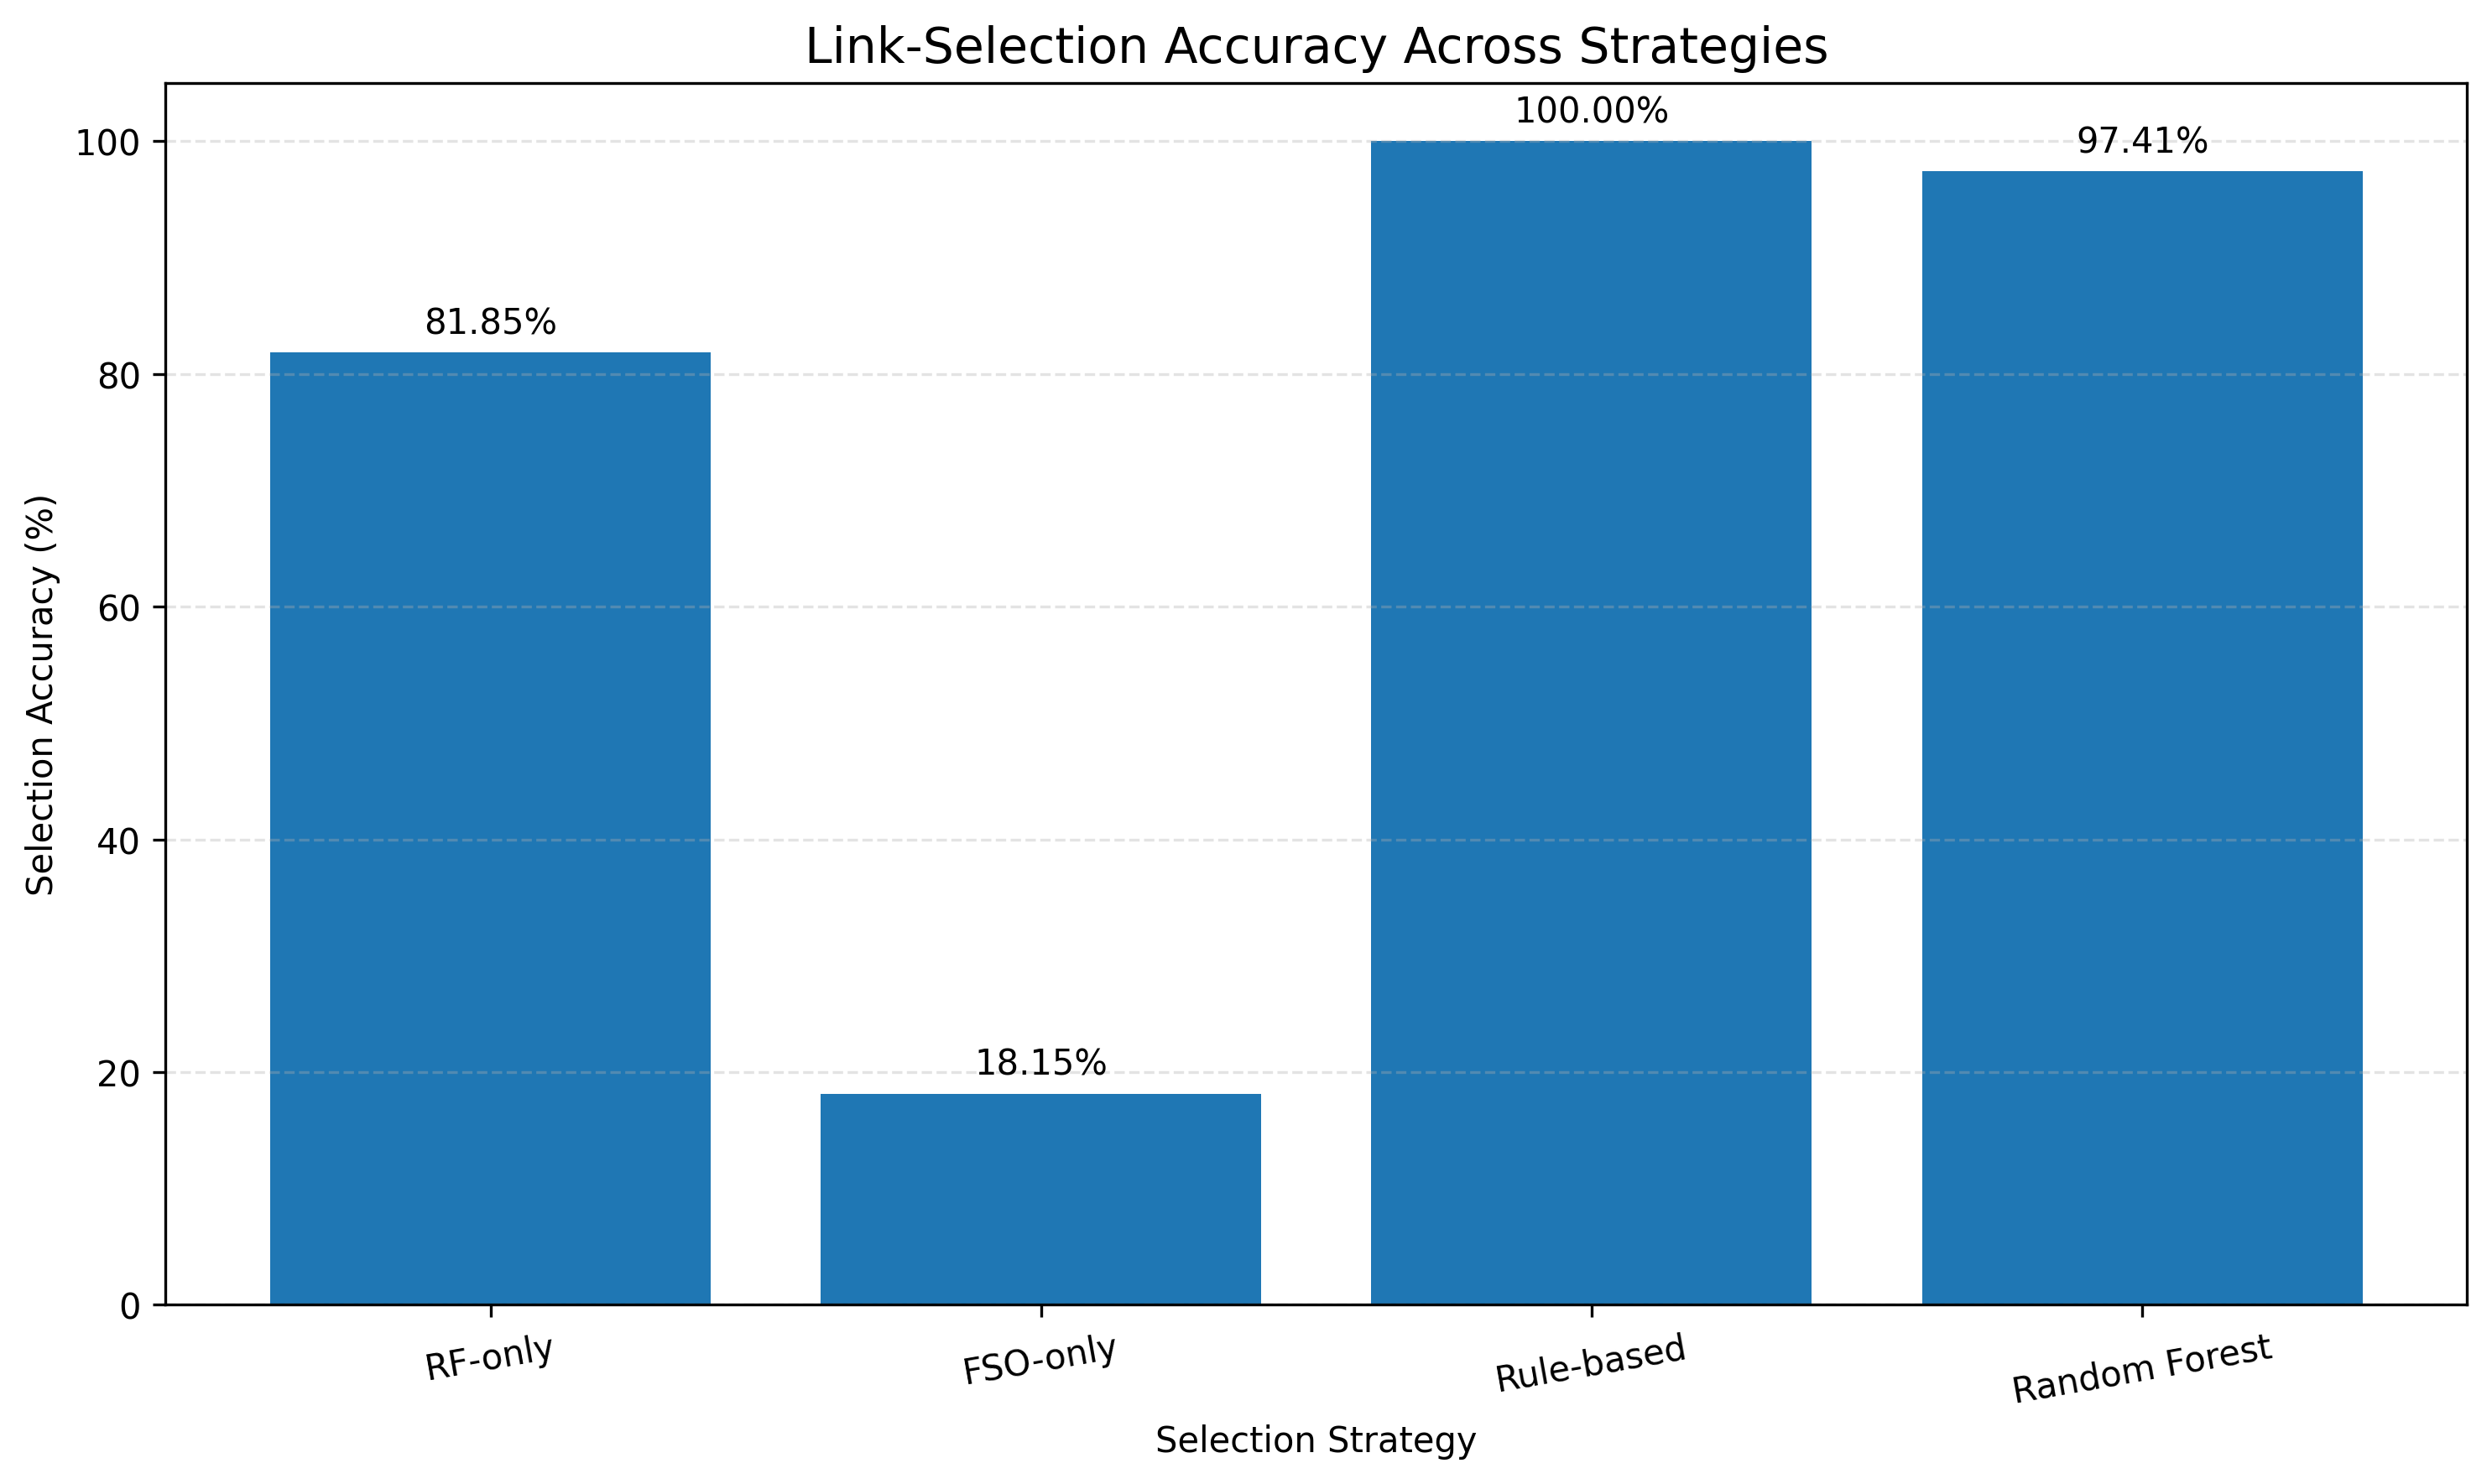

The data file committed next to this chart (first rows):
Strategy, Selection_Accuracy, Accuracy_Percent, Correct_Selections, Total_Scenarios
RF-only, 0.8185, 81.85, 8185, 10000
FSO-only, 0.1815, 18.15, 1815, 10000
Rule-based, 1.0, 100.0, 10000, 10000
Random Forest, 0.9741, 97.41, 9741, 10000
